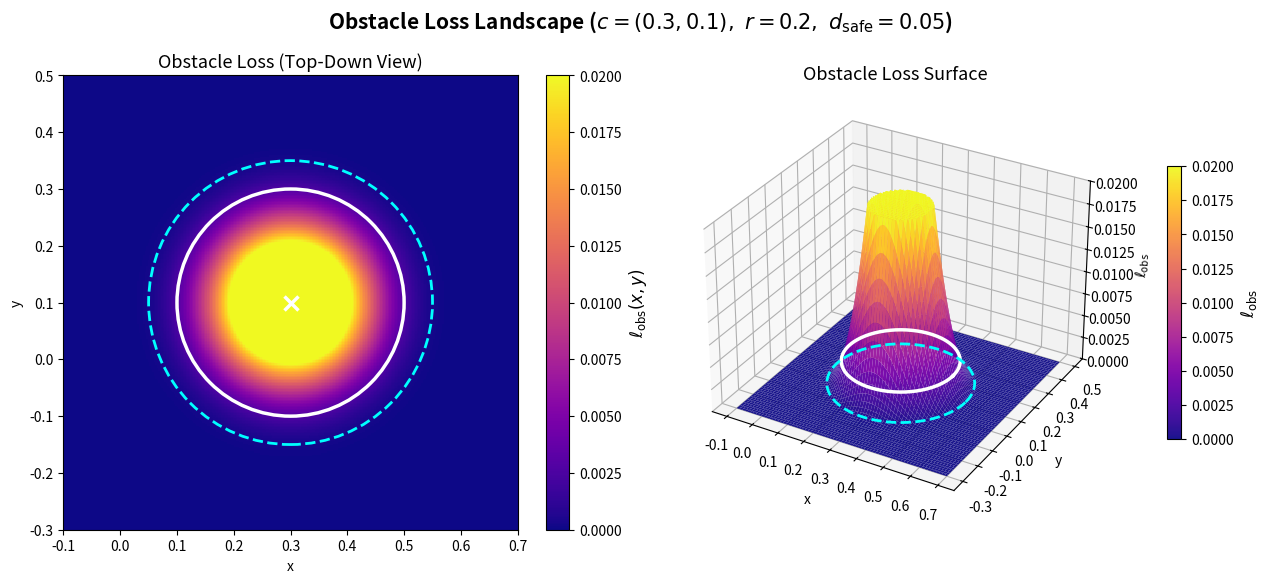

Source code (Python):
import os
import numpy as np
import matplotlib.pyplot as plt
import matplotlib.patches as patches
import matplotlib.colors as colors

# ============================================================
# Setup
# ============================================================
output_folder = os.path.join("results", "thesis_figures")
os.makedirs(output_folder, exist_ok=True)


# ============================================================
# Parameters (matching code implementation)
# ============================================================
x_c, y_c = 0.3, 0.1
r        = 0.20
d_safe   = 0.05      # safety distance set to 0.05 for better visualization
beta     = 40        # softplus beta


# ============================================================
# Compute obstacle loss on a grid (matching circ_obs_loss exactly)
# ============================================================
N = 300
x_range = np.linspace(-0.1, 0.7, N)
y_range = np.linspace(-0.3, 0.5, N)
X, Y = np.meshgrid(x_range, y_range)

# Distance to obstacle center (matches code: d = sqrt(... + 1e-8))
d = np.sqrt((X - x_c)**2 + (Y - y_c)**2 + 1e-8)

# softplus(z, beta) = (1/beta) * log(1 + exp(beta * z))
# Matches: F.softplus(r - d + buffer, beta=40)
z = r - d + d_safe
violation = (1.0 / beta) * np.log1p(np.exp(beta * z))
L_obs = violation**2


# ============================================================
# Plot
# ============================================================
fig = plt.figure(figsize=(13, 5.5))

# ---- Left: 2D heatmap ----
ax1 = fig.add_subplot(1, 2, 1)
im = ax1.pcolormesh(
    X, Y, L_obs, cmap='plasma', shading='auto',
    vmin=0, vmax=0.02
)

# obstacle outline (solid white)
obs_outline = patches.Circle(
    (x_c, y_c), r,
    fill=False, edgecolor='white', linewidth=2.5, linestyle='-'
)
ax1.add_patch(obs_outline)

# safety distance contour (dashed cyan)
safety_outline = patches.Circle(
    (x_c, y_c), r + d_safe,
    fill=False, edgecolor='cyan', linewidth=2, linestyle='--'
)
ax1.add_patch(safety_outline)

# center marker
ax1.plot(x_c, y_c, marker='x', color='white', markersize=10, mew=2.5)

# colorbar
cbar = plt.colorbar(im, ax=ax1)
cbar.set_label(r'$\ell_{\mathrm{obs}}(x, y)$', fontsize=12)

ax1.set_title("Obstacle Loss (Top-Down View)", fontsize=13)
ax1.set_xlabel("x")
ax1.set_ylabel("y")
ax1.set_aspect("equal", adjustable="box")
ax1.set_xlim(x_range.min(), x_range.max())
ax1.set_ylim(y_range.min(), y_range.max())

# ---- Right: 3D surface ----
z_cap = 0.02
L_obs_capped = np.minimum(L_obs, z_cap)

ax2 = fig.add_subplot(1, 2, 2, projection='3d')
surf = ax2.plot_surface(
    X, Y, L_obs_capped,
    cmap='plasma', edgecolor='none',
    rstride=4, cstride=4, antialiased=True, alpha=0.95,
    vmin=0, vmax=z_cap
)

# Boundary ring at the obstacle edge
theta_ring = np.linspace(0, 2*np.pi, 200)
x_ring = x_c + r * np.cos(theta_ring)
y_ring = y_c + r * np.sin(theta_ring)
d_ring = np.sqrt((x_ring - x_c)**2 + (y_ring - y_c)**2 + 1e-8)
z_ring_input = r - d_ring + d_safe
z_ring_violation = (1.0 / beta) * np.log1p(np.exp(beta * z_ring_input))
z_ring = z_ring_violation**2

ax2.plot(
    x_ring, y_ring, z_ring,
    color='white', linewidth=2.5, zorder=10
)

# Safety distance ring (at r + d_safe)
x_safe_ring = x_c + (r + d_safe) * np.cos(theta_ring)
y_safe_ring = y_c + (r + d_safe) * np.sin(theta_ring)
d_safe_ring = np.sqrt(
    (x_safe_ring - x_c)**2 + (y_safe_ring - y_c)**2 + 1e-8
)
z_safe_input = r - d_safe_ring + d_safe
z_safe_violation = (1.0 / beta) * np.log1p(np.exp(beta * z_safe_input))
z_safe_ring = z_safe_violation**2

ax2.plot(
    x_safe_ring, y_safe_ring, z_safe_ring,
    color='cyan', linewidth=2, linestyle='--', zorder=10
)

# Zoom in on z-axis to see the smooth approximation
z_cap = 0.02     # adjust this value to see more or less of the gradient
ax2.set_zlim(0, z_cap)

ax2.set_title("Obstacle Loss Surface", fontsize=13)
ax2.set_xlabel("x")
ax2.set_ylabel("y")
ax2.set_zlabel(r'$\ell_{\mathrm{obs}}$')
ax2.view_init(elev=30, azim=-60)

cbar2 = plt.colorbar(surf, ax=ax2, shrink=0.6, pad=0.1)
cbar2.set_label(r'$\ell_{\mathrm{obs}}$', fontsize=12)


# ============================================================
# Title and save
# ============================================================
fig.suptitle(
    rf"Obstacle Loss Landscape "
    rf"($c=({x_c},{y_c}),\ r={r},\ d_{{\mathrm{{safe}}}}={d_safe}$)",
    fontsize=15, fontweight='bold', y=1.0
)
plt.tight_layout()
fig.subplots_adjust(top=0.88)

out_path = os.path.join(output_folder, "obsloss_visual_circ.png")
plt.savefig(out_path, dpi=300)
plt.close()

print(f"Saved: {out_path}")
